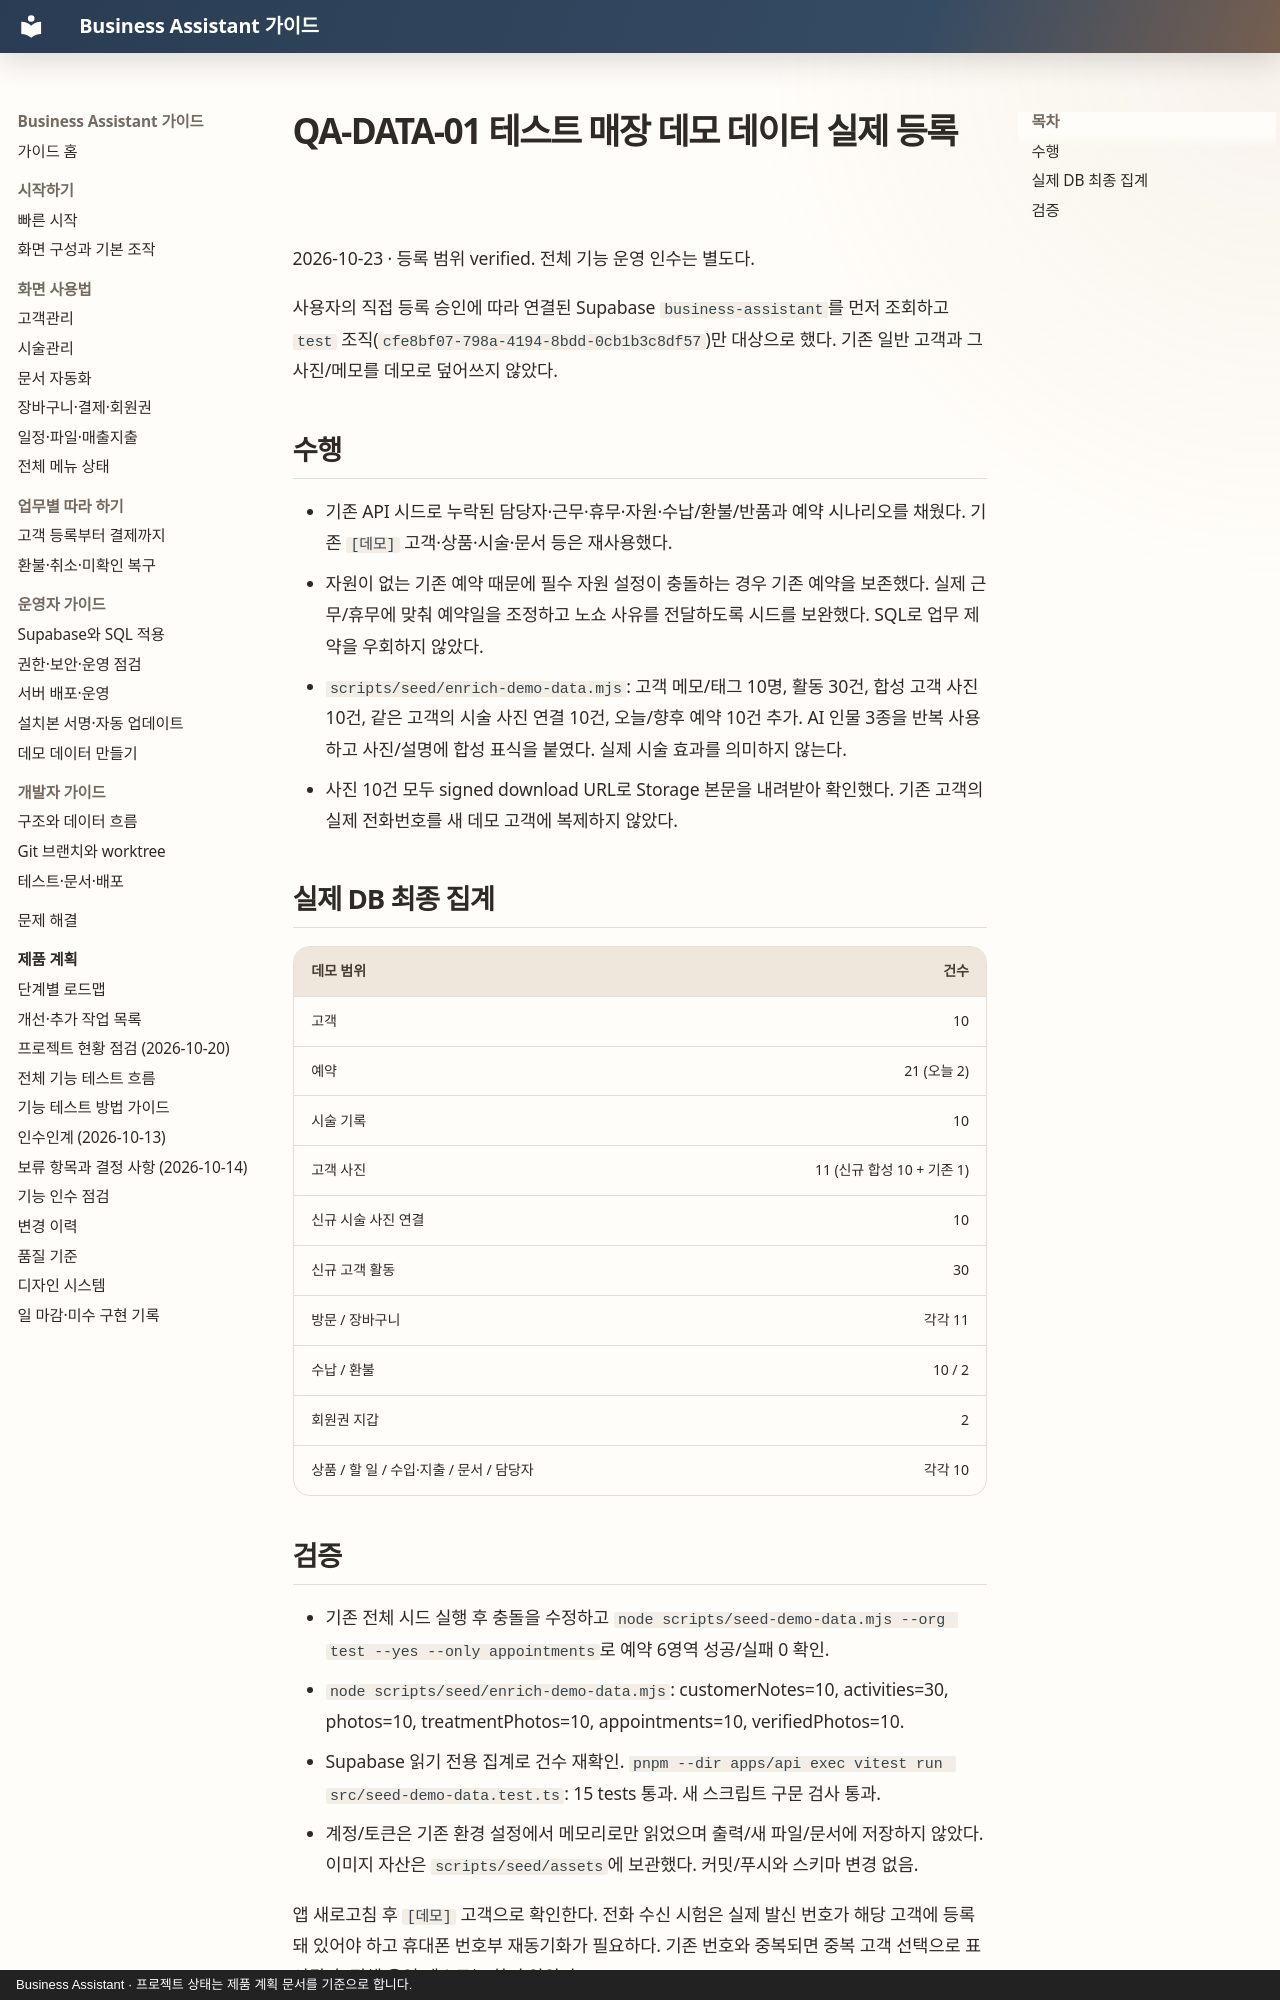

repository: MyungSungKim12/business-assistant · page: product/audits/2026-10-23-demo-data-registration/index.html · generator: mkdocs · copyright: Business Assistant · 프로젝트 상태는 제품 계획 문서를 기준으로 합니다.

# QA-DATA-01 테스트 매장 데모 데이터 실제 등록

2026-10-23 · 등록 범위 verified. 전체 기능 운영 인수는 별도다.

사용자의 직접 등록 승인에 따라 연결된 Supabase `business-assistant`를 먼저 조회하고 `test` 조직(`cfe8bf07-798a-4194-8bdd-0cb1b3c8df57`)만 대상으로 했다. 기존 일반 고객과 그 사진/메모를 데모로 덮어쓰지 않았다.

## 수행

- 기존 API 시드로 누락된 담당자·근무·휴무·자원·수납/환불/반품과 예약 시나리오를 채웠다. 기존 `[데모]` 고객·상품·시술·문서 등은 재사용했다.
- 자원이 없는 기존 예약 때문에 필수 자원 설정이 충돌하는 경우 기존 예약을 보존했다. 실제 근무/휴무에 맞춰 예약일을 조정하고 노쇼 사유를 전달하도록 시드를 보완했다. SQL로 업무 제약을 우회하지 않았다.
- `scripts/seed/enrich-demo-data.mjs`: 고객 메모/태그 10명, 활동 30건, 합성 고객 사진 10건, 같은 고객의 시술 사진 연결 10건, 오늘/향후 예약 10건 추가. AI 인물 3종을 반복 사용하고 사진/설명에 합성 표식을 붙였다. 실제 시술 효과를 의미하지 않는다.
- 사진 10건 모두 signed download URL로 Storage 본문을 내려받아 확인했다. 기존 고객의 실제 전화번호를 새 데모 고객에 복제하지 않았다.

## 실제 DB 최종 집계

| 데모 범위 | 건수 |
| --- | ---: |
| 고객 | 10 |
| 예약 | 21 (오늘 2) |
| 시술 기록 | 10 |
| 고객 사진 | 11 (신규 합성 10 + 기존 1) |
| 신규 시술 사진 연결 | 10 |
| 신규 고객 활동 | 30 |
| 방문 / 장바구니 | 각각 11 |
| 수납 / 환불 | 10 / 2 |
| 회원권 지갑 | 2 |
| 상품 / 할 일 / 수입·지출 / 문서 / 담당자 | 각각 10 |
